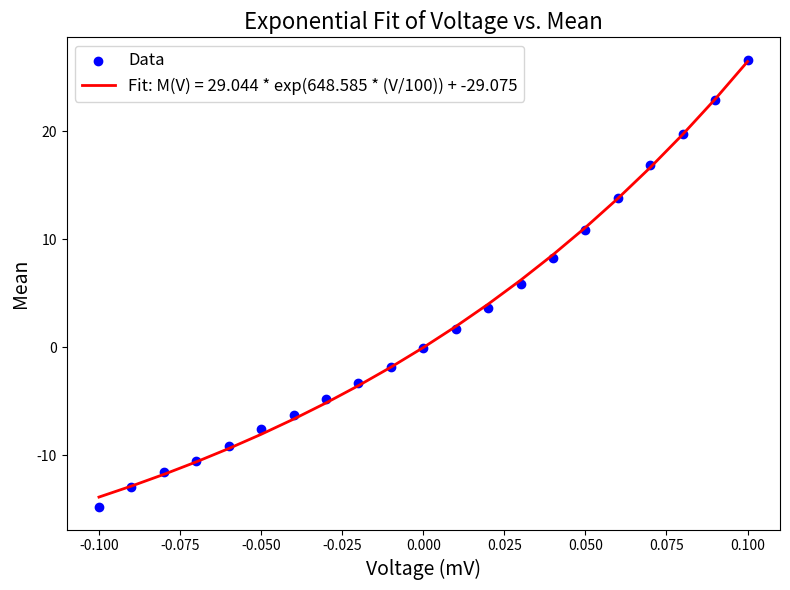

The matplotlib source for this figure:
import numpy as np
import matplotlib.pyplot as plt
from scipy.optimize import curve_fit

# 原始数据
# voltage = np.array([-100, -90, -80, -70, -60, -50, -40, -30, -20, -10, 0])
# mean_values = np.array([-14.8295, -12.99922, -11.54216, -10.57937, -9.12894, 
#                         -7.59989, -6.25137, -4.83564, -3.28527, -1.79184, -0.10539])
# voltage = np.array([0, 10, 20, 30, 40, 50, 60, 70, 80, 90, 100])
# mean_values = np.array([-0.10539, 1.65365, 3.62434, 5.84268, 8.29092, 
#                         10.84378, 13.86322, 16.91701, 19.79518, 22.94266, 26.64795])
voltage = np.array([-0.1, -0.09, -0.08, -0.07, -0.06, -0.05, -0.04, -0.03, -0.02, -0.01, 0, 
                    0.01, 0.02, 0.03, 0.04, 0.05, 0.06, 0.07, 0.08, 0.09, 0.1])
mean_values = np.array([-14.8295, -12.99922, -11.54216, -10.57937, -9.12894, 
                        -7.59989, -6.25137, -4.83564, -3.28527, -1.79184, 
                        -0.10539, 1.65365, 3.62434, 5.84268, 8.29092, 
                        10.84378, 13.86322, 16.91701, 19.79518, 22.94266, 26.64795])

# 定义指数拟合函数
def exponential_fit(V, a, b, c):
    """
    指数拟合函数
    M(V) = a * exp(b * V) + c
    """
    return a * np.exp(b * V) + c

# 数据归一化（缩放电压值）
voltage_normalized = voltage / 100.0

# 执行非线性拟合
popt, pcov = curve_fit(exponential_fit, voltage_normalized, mean_values, maxfev=10000)

# 拟合参数
a, b, c = popt

# 使用拟合参数生成拟合曲线
fitted_values = exponential_fit(voltage_normalized, a, b, c)

# 可视化原始数据和拟合结果
plt.figure(figsize=(8, 6))
plt.scatter(voltage, mean_values, label='Data', color='blue', marker='o')
plt.plot(voltage, fitted_values, label=f'Fit: M(V) = {a:.3f} * exp({b:.3f} * (V/100)) + {c:.3f}', color='red', linewidth=2)
plt.xlabel('Voltage (mV)', fontsize=14)
plt.ylabel('Mean', fontsize=14)
plt.title('Exponential Fit of Voltage vs. Mean', fontsize=16)
plt.legend(fontsize=12)
plt.grid(False)
plt.tight_layout()
plt.show()

# 输出拟合参数
print("拟合参数：")
print(f"a = {a:.6f}")
print(f"b = {b:.6f}")
print(f"c = {c:.6f}")

# 输出拟合公式
print("\n拟合公式:")
print(f"M(V) = {a:.3f} * exp({b:.3f} * (V / 100)) + {c:.3f}")